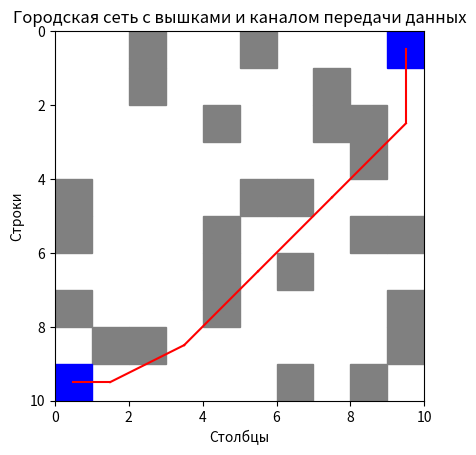

The matplotlib source for this figure:
import random
from collections import deque
import matplotlib.pyplot as plt

class CityGrid:
    def __init__(self, n: int, m: int, obstruction_prob=0.3):
        self.N = n
        self.M = m
        self.grid = [[0] * m for _ in range(n)]

        # Разместим блоки случайным образом
        for row in range(n):
            for col in range(m):
                if random.random() < obstruction_prob:
                    self.grid[row][col] = 1

    def print_grid(self):
        print("\nНачальная сетка:")
        for row in self.grid:
            print(" ".join(map(str, row)))

    def place_tower(self, row: int, col: int, tower_range: int):
        if 0 <= row < self.N and 0 <= col < self.M:
            for i in range(
                max(0, row - tower_range), min(self.N, row + tower_range + 1)
            ):
                for j in range(
                    max(0, col - tower_range), min(self.M, col + tower_range + 1)
                ):
                    if self.grid[i][j] == 0:
                        self.grid[i][j] = 3

    def display_tower_placement(self):
        for row in self.grid:
            print(" ".join(map(str, row)))

    def optimize_tower_placement(self, tower_range: int):
        non_obstructed_blocks = [
            (i, j) for i in range(self.N) for j in range(self.M) if self.grid[i][j] == 0
        ]
        towers = []

        while non_obstructed_blocks:
            block = non_obstructed_blocks[0]
            row, col = block

            self.place_tower(row, col, tower_range)
            towers.append((row, col))
            non_obstructed_blocks = [
                (i, j) for i, j in non_obstructed_blocks if self.grid[i][j] == 0
            ]

        print("\nOptimal tower placement:")
        self.display_tower_placement()
        return towers

    def visualize_city(self, tower_positions=None, data_path=None):
        fig, ax = plt.subplots()

        for i in range(self.N):
            for j in range(self.M):
                if self.grid[i][j] == 1:
                    ax.add_patch(plt.Rectangle((j, self.N - i - 1), 1, 1, color="gray"))

        if tower_positions:
            for tower in tower_positions:
                row, col = tower
                ax.add_patch(plt.Rectangle((col, self.N - row - 1), 1, 1, color="blue"))

        if data_path:
            for i in range(len(data_path) - 1):
                tower1 = data_path[i]
                tower2 = data_path[i + 1]
                row1, col1 = tower1
                row2, col2 = tower2
                plt.plot(
                    [col1 + 0.5, col2 + 0.5],
                    [self.N - row1 - 0.5, self.N - row2 - 0.5],
                    color="red",
                )

        ax.set_aspect("equal")
        ax.set_xlim(0, self.M)
        ax.set_ylim(0, self.N)
        plt.gca().invert_yaxis()

        ax.set_title("Городская сеть с вышками и каналом передачи данных")
        ax.set_xlabel("Столбцы")
        ax.set_ylabel("Строки")

        plt.show()

class TowerGraph:
    def __init__(self, city_grid: CityGrid, tower_range: int):
        self.grid = city_grid
        self.tower_range = tower_range

    def find_reliable_path(self, start: tuple, end: tuple):
        visited = set()
        queue = deque([(start, [start])])

        while queue:
            current_tower, path = queue.popleft()
            visited.add(current_tower)

            if current_tower == end:
                return path

            for neighbor in self.get_neighbors(current_tower):
                if neighbor not in visited:
                    new_path = path + [neighbor]
                    queue.append((neighbor, new_path))

    def get_neighbors(self, tower: tuple):
        neighbors = []
        row, col = tower
        for i in range(
            max(0, row - self.tower_range), min(self.grid.N, row + self.tower_range + 1)
        ):
            for j in range(
                max(0, col - self.tower_range),
                min(self.grid.M, col + self.tower_range + 1),
            ):
                if self.grid.grid[i][j] == 3:
                    neighbors.append((i, j))
        return neighbors

def run_7g_network_design():
    city = CityGrid(10, 10, obstruction_prob=0.3)
    city.print_grid()
    tower_range = 2
    towers = city.optimize_tower_placement(tower_range)
    print(f"\nОптимальное размещение башни: {towers}\n")
    city.place_tower(2, 2, tower_range)
    city.place_tower(7, 7, tower_range)

    tower_graph = TowerGraph(city, tower_range)
    start_tower = (0, 0)
    end_tower = (9, 9)

    reliable_path = tower_graph.find_reliable_path(start_tower, end_tower)

    if reliable_path:
        print(f"Путь с наименьшим количеством переходов: {reliable_path}\n")
    else:
        print("Оптимальный путь не найден.")

    city.visualize_city(
        tower_positions=[start_tower, end_tower], data_path=reliable_path
    )

if __name__ == "__main__":
    try:
        run_7g_network_design()
    except Exception as error:
        print(f"Что-то пошло не так: {error}")


